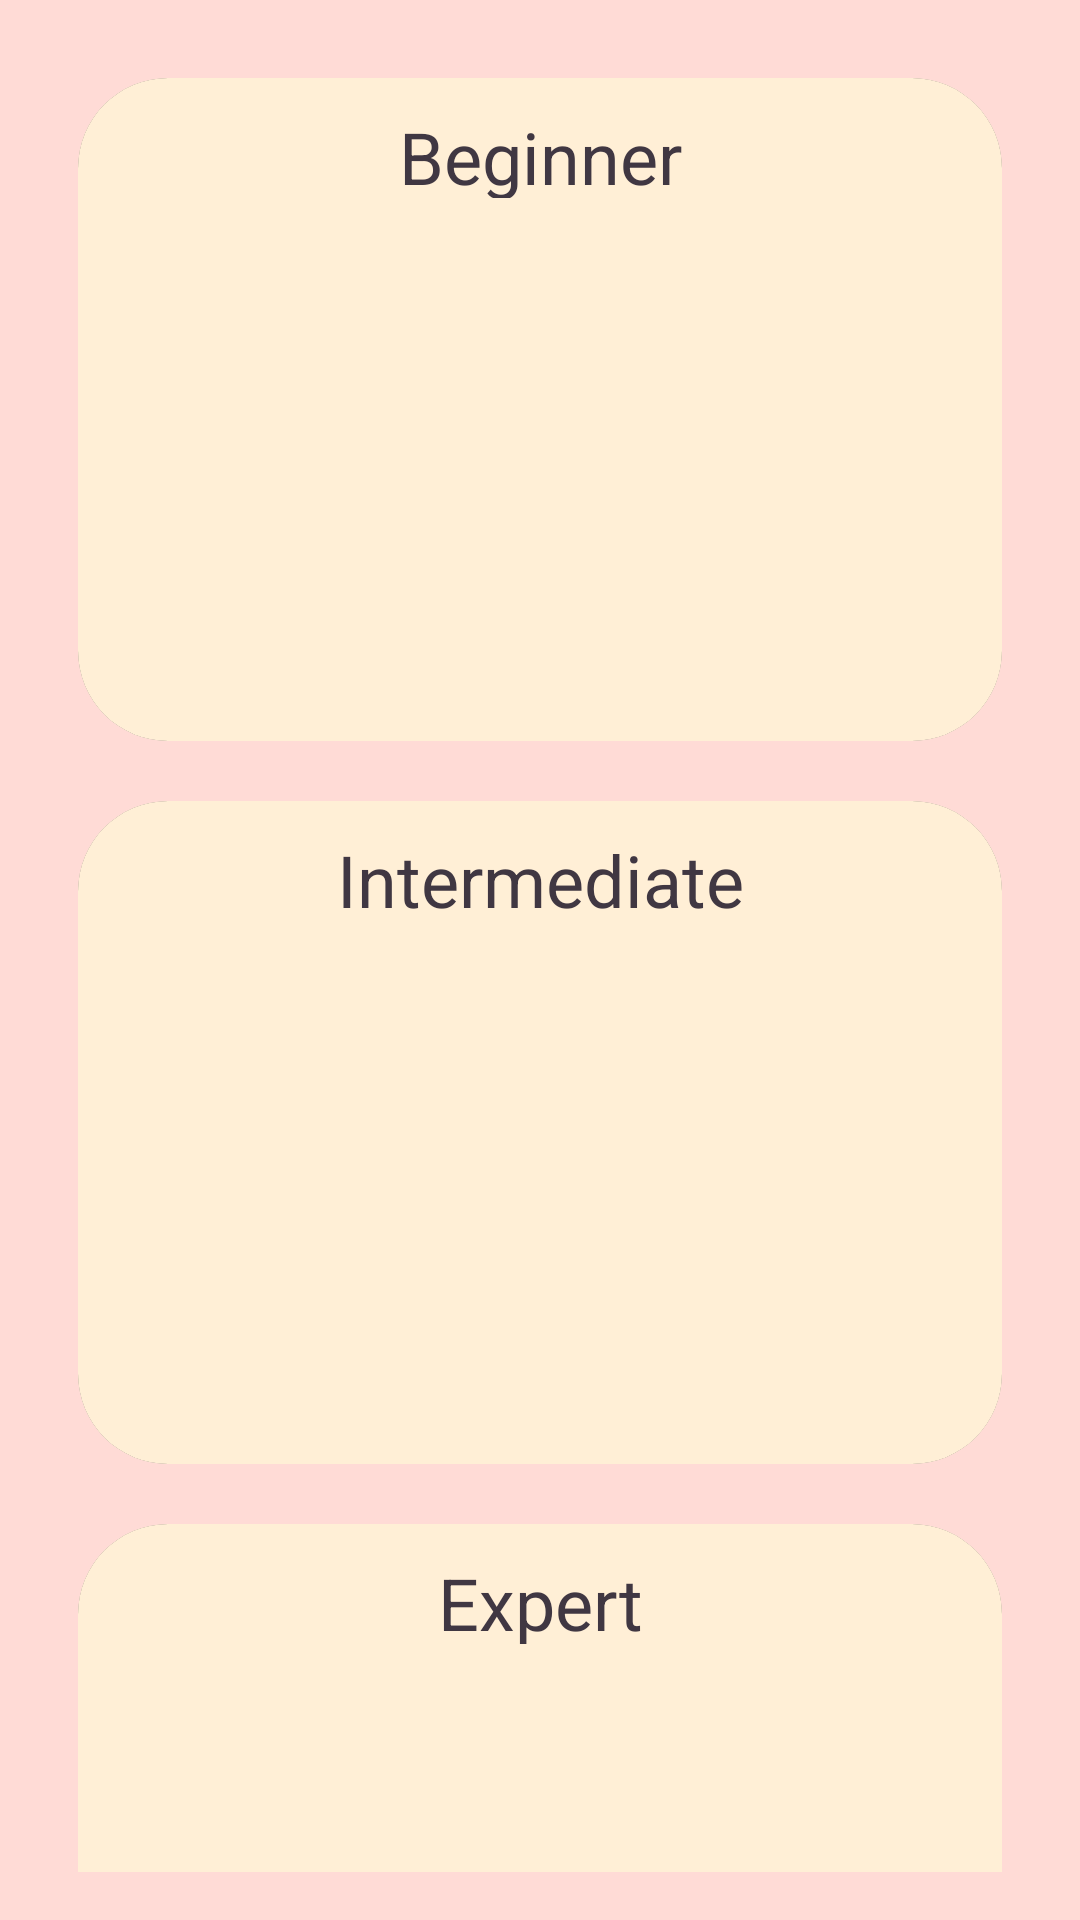

This screen was rendered from an Android layout file. Write that file and the resources it references.
<!-- AndroidManifest.xml: application theme Theme.YogaApp.Starting -->
<!-- res/layout/fragment_levels.xml -->
<?xml version="1.0" encoding="utf-8"?>
<androidx.core.widget.NestedScrollView
    xmlns:android="http://schemas.android.com/apk/res/android"
    xmlns:app="http://schemas.android.com/apk/res-auto"
    xmlns:tools="http://schemas.android.com/tools"
    android:layout_width="match_parent"
    android:layout_height="match_parent"
    android:fillViewport="true"
    android:background="#FFDBD6"
    android:padding="16dp">


    <androidx.constraintlayout.widget.ConstraintLayout
        android:id="@+id/constraintLayout"
        android:layout_width="match_parent"
        android:layout_height="match_parent"
        app:layout_anchor="@+id/constraintLayout"
        app:layout_anchorGravity="center"
        android:background="#FFDBD6"
        tools:context=".fragments.level.LevelsFragment">

        <LinearLayout
            android:id="@+id/linearLayout"
            android:layout_width="wrap_content"
            android:layout_height="wrap_content"
            android:background="#FFDBD6"
            app:layout_constraintEnd_toEndOf="parent"
            app:layout_constraintStart_toStartOf="parent"
            app:layout_constraintTop_toTopOf="parent">

            <androidx.cardview.widget.CardView
                android:id="@+id/beginnerCard"
                android:layout_width="0dp"
                android:layout_height="match_parent"
                android:layout_margin="10dp"
                android:layout_weight="1"
                android:background="#FFF9D4"
                android:clickable="true"
                app:cardCornerRadius="30dp">

                <RelativeLayout
                    android:layout_width="match_parent"
                    android:layout_height="221dp"
                    android:background="#FFEFD6"
                    android:orientation="horizontal">

                    <TextView
                        android:id="@+id/beginnerText"
                        android:layout_width="match_parent"
                        android:layout_height="30dp"
                        android:layout_marginTop="10dp"
                        android:textAlignment="center"
                        android:textSize="24sp"
                        android:textColor="#403742"
                        android:text="@string/beginner"
                        tools:textStyle="bold" />

                    <ImageView
                        android:id="@+id/beginnerIcon"
                        android:layout_width="150dp"
                        android:layout_height="150dp"
                        android:layout_centerHorizontal="true"
                        android:layout_marginTop="60dp"
                        android:contentDescription="@string/level_image"
                        app:srcCompat="@drawable/butterfly"/>
                </RelativeLayout>
            </androidx.cardview.widget.CardView>

        </LinearLayout>
        <LinearLayout
            android:id="@+id/linearLayout2"
            android:layout_width="wrap_content"
            android:layout_height="wrap_content"
            android:background="#FFDBD6"
            app:layout_constraintStart_toStartOf="parent"
            app:layout_constraintTop_toBottomOf="@+id/linearLayout">

            <androidx.cardview.widget.CardView
                android:id="@+id/intermediateCard"
                android:layout_width="0dp"
                android:layout_height="match_parent"
                android:layout_margin="10dp"
                android:layout_weight="1"
                android:background="#FFF9D4"
                android:clickable="true"
                app:cardCornerRadius="30dp">

                <RelativeLayout
                    android:layout_width="match_parent"
                    android:layout_height="221dp"
                    android:background="#FFEFD6"
                    android:orientation="horizontal">

                    <TextView
                        android:id="@+id/intermediateText"
                        android:layout_width="match_parent"
                        android:layout_height="30dp"
                        android:layout_marginTop="10dp"
                        android:text="@string/intermediate"
                        android:textAlignment="center"
                        android:textColor="#403742"
                        android:textSize="24sp"
                        tools:textStyle="bold" />

                    <ImageView
                        android:id="@+id/intermediateIcon"
                        android:layout_width="150dp"
                        android:layout_height="150dp"
                        android:layout_centerHorizontal="true"
                        android:layout_marginTop="60dp"
                        android:contentDescription="@string/level_image"
                        app:srcCompat="@drawable/half_moon" />
                </RelativeLayout>
            </androidx.cardview.widget.CardView>
        </LinearLayout>
        <LinearLayout
            android:id="@+id/linearLayout3"
            android:layout_width="wrap_content"
            android:layout_height="wrap_content"
            android:background="#FFDBD6"
            app:layout_constraintStart_toStartOf="parent"
            app:layout_constraintTop_toBottomOf="@+id/linearLayout2">

            <androidx.cardview.widget.CardView
                android:id="@+id/expertCard"
                android:layout_width="0dp"
                android:layout_height="match_parent"
                android:layout_margin="10dp"
                android:layout_weight="1"
                android:background="#FFF9D4"
                android:clickable="true"
                app:cardCornerRadius="30dp">

                <RelativeLayout
                    android:layout_width="match_parent"
                    android:layout_height="221dp"
                    android:background="#FFEFD6"
                    android:orientation="horizontal">

                    <TextView
                        android:id="@+id/expertText"
                        android:layout_width="match_parent"
                        android:layout_height="30dp"
                        android:layout_marginTop="10dp"
                        android:text="@string/expert"
                        android:textAlignment="center"
                        android:textColor="#403742"
                        android:textSize="24sp"
                        tools:textStyle="bold" />

                    <ImageView
                        android:id="@+id/experIcon"
                        android:layout_width="150dp"
                        android:layout_height="150dp"
                        android:layout_centerHorizontal="true"
                        android:layout_marginTop="60dp"
                        android:contentDescription="@string/level_image"
                        app:srcCompat="@drawable/wild_thing" />
                </RelativeLayout>
            </androidx.cardview.widget.CardView>
        </LinearLayout>
    </androidx.constraintlayout.widget.ConstraintLayout>
</androidx.core.widget.NestedScrollView>
<!-- resources referenced by this layout -->
<resources>
  <!-- drawable butterfly: vector/xml drawable (drawable, 7188 chars, omitted) -->
  <!-- drawable half_moon: vector/xml drawable (drawable, 5145 chars, omitted) -->
  <!-- drawable wild_thing: vector/xml drawable (drawable, 5195 chars, omitted) -->
  <string name="beginner">Beginner</string>
  <string name="expert">Expert</string>
  <string name="intermediate">Intermediate</string>
  <string name="level_image">level image</string>
  <style name="Theme.YogaApp.Starting" parent="Theme.SplashScreen">
          <item name="windowSplashScreenBackground">#FFDBD6</item>
          <item name="windowSplashScreenAnimatedIcon">@drawable/butterfly_splash</item>
          <item name="postSplashScreenTheme">@style/Theme.YogaApp.NoActionBar</item>
      </style>
  <!-- drawable butterfly_splash: vector/xml drawable (drawable, 10357 chars, omitted) -->
  <style name="Theme.YogaApp.NoActionBar" parent="Theme.MaterialComponents.DayNight.NoActionBar">
          <item name="windowActionBar">false</item>
          <item name="windowNoTitle">true</item>
      </style>
</resources>
